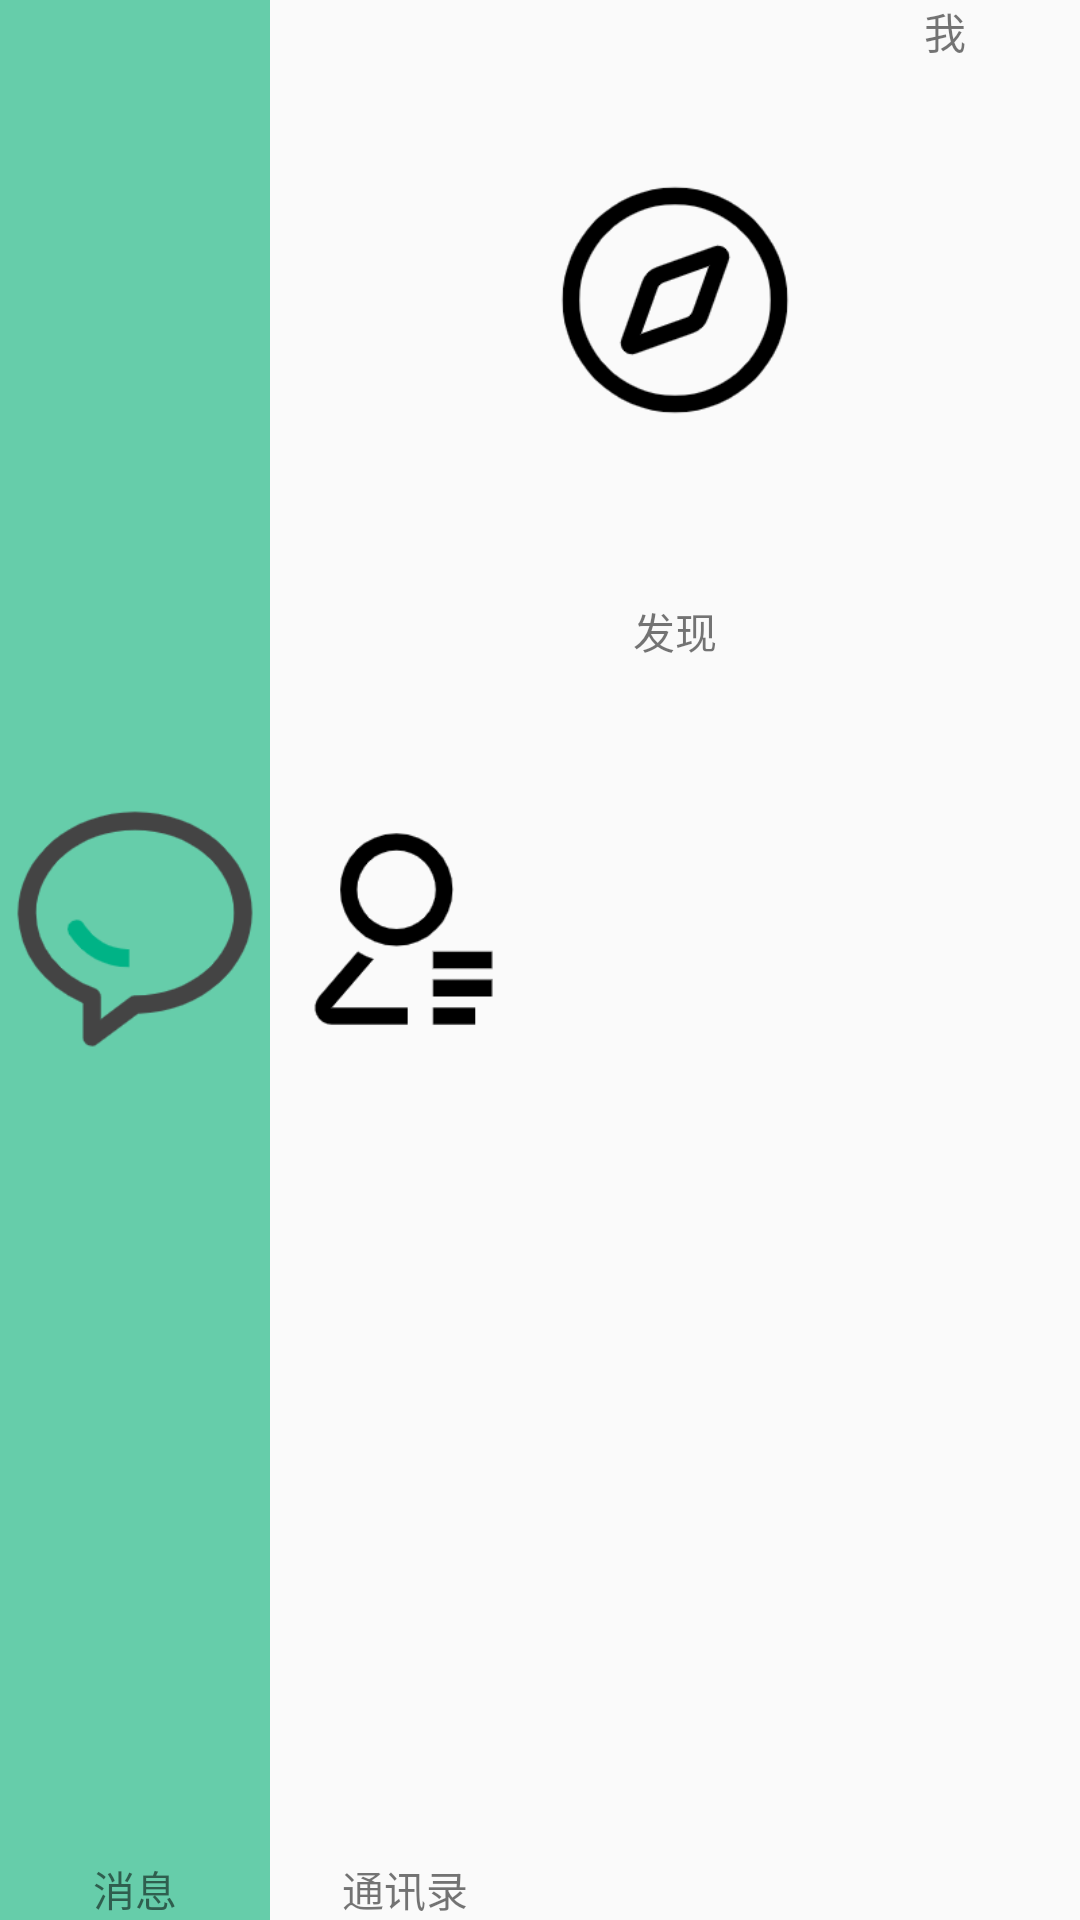

Here is an Android app screen rendered from its layout file. Give the layout XML and the strings, colors and styles it references.
<!-- AndroidManifest.xml: application theme Theme.Wexhat -->
<!-- res/layout/menu.xml -->
<?xml version="1.0" encoding="utf-8"?>
<LinearLayout xmlns:android="http://schemas.android.com/apk/res/android"
    android:layout_width="match_parent"
    android:layout_height="65dp"
    android:orientation="horizontal">
    <LinearLayout
        android:id="@+id/mes"
        android:layout_width="0dp"
        android:layout_height="match_parent"
        android:orientation="vertical"
        android:background="#66CDAA"
        android:layout_weight="1">
        <ImageView
            android:layout_width="match_parent"
            android:layout_height="0dp"
            android:layout_gravity="center_horizontal"
            android:layout_weight="1"
            android:src="@drawable/mes"/>
        <TextView
            android:layout_width="wrap_content"
            android:layout_height="wrap_content"
            android:layout_gravity="center_horizontal"
            android:text="消息"
            />
    </LinearLayout>
    <LinearLayout
        android:id="@+id/tongxunlu"
        android:layout_width="0dp"
        android:layout_height="match_parent"
        android:orientation="vertical"
        android:layout_weight="1">
        <ImageView
            android:layout_width="wrap_content"
            android:layout_height="0dp"
            android:layout_weight="1"
            android:src="@drawable/toxunlu"/>
        <TextView
            android:layout_width="wrap_content"
            android:layout_height="wrap_content"
            android:layout_gravity="center_horizontal"
            android:text="通讯录"
            />
    </LinearLayout>
    <LinearLayout
        android:id="@+id/faxian"
        android:layout_width="0dp"
        android:layout_height="wrap_content"
        android:orientation="vertical"
        android:layout_weight="1">
        <ImageView
            android:layout_width="wrap_content"
            android:layout_height="0dp"
            android:layout_weight="1"
            android:src="@drawable/fanxian"/>
        <TextView
            android:layout_width="wrap_content"
            android:layout_height="wrap_content"
            android:layout_gravity="center_horizontal"
            android:text="发现"
            />
    </LinearLayout>
    <LinearLayout
        android:id="@+id/me"
        android:layout_width="0dp"
        android:layout_height="wrap_content"
        android:orientation="vertical"
        android:layout_weight="1">
        <ImageView
            android:layout_width="wrap_content"
            android:layout_height="0dp"
            android:layout_weight="1"
            android:src="@drawable/me"/>
        <TextView
            android:layout_width="wrap_content"
            android:layout_height="wrap_content"
            android:layout_gravity="center_horizontal"
            android:text="我"
            />
    </LinearLayout>

</LinearLayout>
<!-- resources referenced by this layout -->
<resources>
  <!-- drawable fanxian: png bitmap (drawable, 7048 bytes) -->
  <!-- drawable mes: png bitmap (drawable, 7939 bytes) -->
  <!-- drawable toxunlu: png bitmap (drawable, 4274 bytes) -->
  <style name="Theme.Wexhat" parent="Theme.MaterialComponents.DayNight.NoActionBar.Bridge">
          
          <item name="colorPrimary">@color/purple_500</item>
          <item name="colorPrimaryVariant">@color/purple_700</item>
          <item name="colorOnPrimary">@color/white</item>
          
          <item name="colorSecondary">@color/teal_200</item>
          <item name="colorSecondaryVariant">@color/teal_700</item>
          <item name="colorOnSecondary">@color/black</item>
          
          <item name="android:statusBarColor" tools:targetApi="l">?attr/colorPrimaryVariant</item>
          
      </style>
  <!-- not gathered from this repository: default colours our renderer supplied (Android Studio template values) -->
  <color name="purple_500">#FF6200EE</color>
  <color name="purple_700">#FF3700B3</color>
  <color name="teal_200">#FF03DAC5</color>
  <color name="teal_700">#FF018786</color>
  <color name="black">#FF000000</color>
  <color name="white">#FFFFFFFF</color>
</resources>
